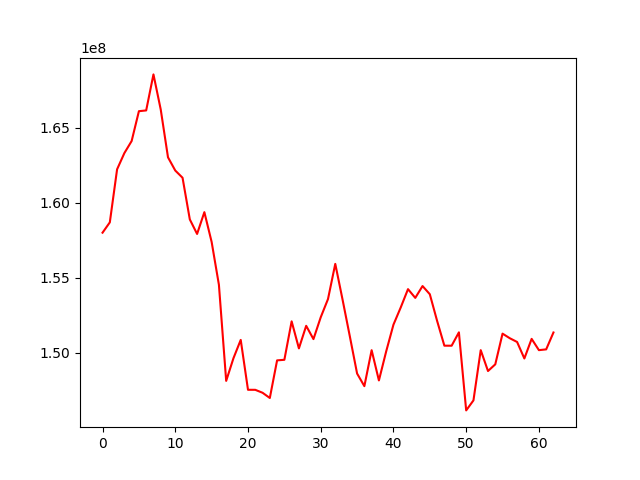

Source data for this figure (header and first rows):
, 0
0, 158000047
1, 158687502
2, 162221459
3, 163302029
4, 164106068
5, 166094770
6, 166145332
7, 168545931
8, 166207879
9, 163020246
10, 162140027
11, 161659907
12, 158883635
13, 157915837
14, 159367284
15, 157383328
16, 154529071
17, 148125171
18, 149635737
19, 150855627
20, 147532285
21, 147530171
22, 147334582
23, 146986061
24, 149492440
25, 149530874
26, 152092514
27, 150291147
28, 151794574
29, 150909413
30, 152364236
31, 153578160
32, 155922475
33, 153544826
34, 151096769
35, 148615836
36, 147774429
37, 150171150
38, 148155717
39, 150090394
40, 151872205
41, 153017507
42, 154238259
43, 153656072
44, 154445007
45, 153898740
46, 152127266
47, 150471202
48, 150469122
49, 151359986
50, 146159197
51, 146826699
52, 150173183
53, 148782566
54, 149227981
55, 151273242
56, 150966712
57, 150718795
58, 149617820
59, 150925287
... 3 more rows
